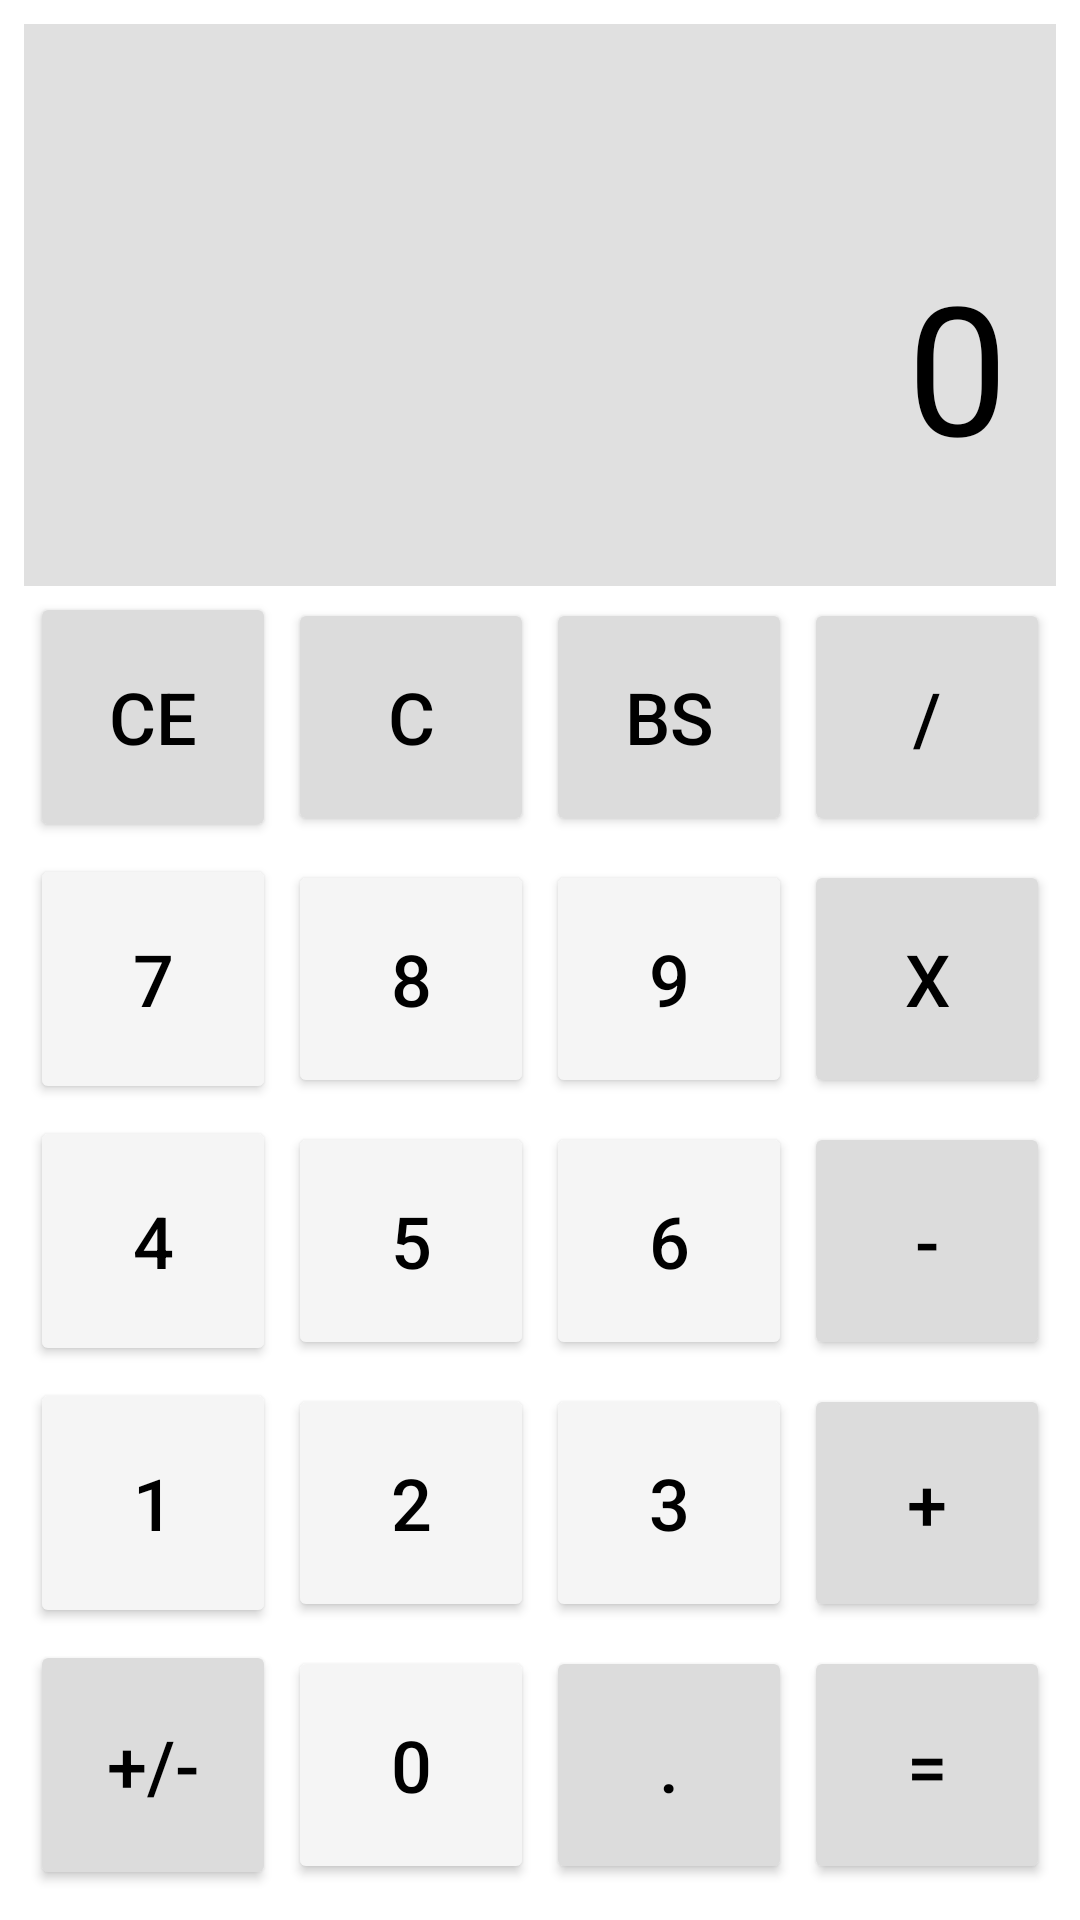

Reconstruct the res/layout file that produces this screen, plus the resources it refers to.
<!-- AndroidManifest.xml: application theme Theme.Calculator -->
<!-- res/layout/activity_calculator.xml -->
<?xml version="1.0" encoding="utf-8"?>
<androidx.constraintlayout.widget.ConstraintLayout xmlns:android="http://schemas.android.com/apk/res/android"
    xmlns:app="http://schemas.android.com/apk/res-auto"
    xmlns:tools="http://schemas.android.com/tools"
    android:layout_width="match_parent"
    android:layout_height="match_parent"
    android:padding="8dp">

    
    <LinearLayout
        android:id="@+id/display_screen"
        android:layout_width="0dp"
        android:layout_height="0dp"
        android:orientation="vertical"
        android:background="@color/calculator_display_background"
        app:layout_constraintTop_toTopOf="parent"
        app:layout_constraintStart_toStartOf="parent"
        app:layout_constraintEnd_toEndOf="parent"
        app:layout_constraintBottom_toTopOf="@id/guideline">

        <TextView
            android:id="@+id/tvHistory"
            android:layout_width="match_parent"
            android:layout_height="wrap_content"
            android:gravity="end"
            android:paddingHorizontal="16dp"
            android:paddingTop="8dp"
            android:textColor="@color/form_label_text"
            android:textSize="24sp"
            tools:text="8 ×" />

        <TextView
            android:id="@+id/tvResult"
            android:layout_width="match_parent"
            android:layout_height="0dp"
            android:layout_weight="1"
            android:gravity="end|center_vertical"
            android:padding="16dp"
            android:text="@string/calc_display_default"
            android:textColor="@color/black"
            android:textSize="60sp" />

    </LinearLayout>


    <androidx.constraintlayout.widget.Guideline
        android:id="@+id/guideline"
        android:layout_width="wrap_content"
        android:layout_height="wrap_content"
        android:orientation="horizontal"
        app:layout_constraintGuide_percent="0.30" />

    
    <Button
        android:id="@+id/button_ce"
        style="@style/CalculatorOperatorButton"
        android:text="@string/button_ce"
        app:layout_constraintBottom_toTopOf="@id/button_seven"
        app:layout_constraintEnd_toStartOf="@+id/button_c"
        app:layout_constraintHorizontal_chainStyle="spread"
        app:layout_constraintStart_toStartOf="parent"
        app:layout_constraintTop_toTopOf="@id/guideline" />

    <Button
        android:id="@+id/button_c"
        style="@style/CalculatorOperatorButton"
        android:text="@string/button_c"
        app:layout_constraintBottom_toBottomOf="@id/button_ce"
        app:layout_constraintEnd_toStartOf="@+id/button_bs"
        app:layout_constraintStart_toEndOf="@+id/button_ce"
        app:layout_constraintTop_toTopOf="@id/button_ce" />

    <Button
        android:id="@+id/button_bs"
        style="@style/CalculatorOperatorButton"
        android:text="@string/button_bs"
        app:layout_constraintBottom_toBottomOf="@id/button_ce"
        app:layout_constraintEnd_toStartOf="@+id/button_divide"
        app:layout_constraintStart_toEndOf="@+id/button_c"
        app:layout_constraintTop_toTopOf="@id/button_ce" />

    <Button
        android:id="@+id/button_divide"
        style="@style/CalculatorOperatorButton"
        android:text="@string/button_divide"
        app:layout_constraintBottom_toBottomOf="@id/button_ce"
        app:layout_constraintEnd_toEndOf="parent"
        app:layout_constraintStart_toEndOf="@+id/button_bs"
        app:layout_constraintTop_toTopOf="@id/button_ce" />

    
    <Button
        android:id="@+id/button_seven"
        style="@style/CalculatorNumberButton"
        android:text="@string/button_seven"
        app:layout_constraintBottom_toTopOf="@id/button_four"
        app:layout_constraintEnd_toStartOf="@+id/button_eight"
        app:layout_constraintHorizontal_chainStyle="spread"
        app:layout_constraintStart_toStartOf="parent"
        app:layout_constraintTop_toBottomOf="@id/button_ce" />

    <Button
        android:id="@+id/button_eight"
        style="@style/CalculatorNumberButton"
        android:text="@string/button_eight"
        app:layout_constraintBottom_toBottomOf="@id/button_seven"
        app:layout_constraintEnd_toStartOf="@+id/button_nine"
        app:layout_constraintStart_toEndOf="@+id/button_seven"
        app:layout_constraintTop_toTopOf="@id/button_seven" />

    <Button
        android:id="@+id/button_nine"
        style="@style/CalculatorNumberButton"
        android:text="@string/button_nine"
        app:layout_constraintBottom_toBottomOf="@id/button_seven"
        app:layout_constraintEnd_toStartOf="@+id/button_multiply"
        app:layout_constraintStart_toEndOf="@+id/button_eight"
        app:layout_constraintTop_toTopOf="@id/button_seven" />

    <Button
        android:id="@+id/button_multiply"
        style="@style/CalculatorOperatorButton"
        android:text="@string/button_multiply"
        app:layout_constraintBottom_toBottomOf="@id/button_seven"
        app:layout_constraintEnd_toEndOf="parent"
        app:layout_constraintStart_toEndOf="@+id/button_nine"
        app:layout_constraintTop_toTopOf="@id/button_seven" />

    
    <Button
        android:id="@+id/button_four"
        style="@style/CalculatorNumberButton"
        android:text="@string/button_four"
        app:layout_constraintBottom_toTopOf="@id/button_one"
        app:layout_constraintEnd_toStartOf="@+id/button_five"
        app:layout_constraintHorizontal_chainStyle="spread"
        app:layout_constraintStart_toStartOf="parent"
        app:layout_constraintTop_toBottomOf="@id/button_seven" />

    <Button
        android:id="@+id/button_five"
        style="@style/CalculatorNumberButton"
        android:text="@string/button_five"
        app:layout_constraintBottom_toBottomOf="@id/button_four"
        app:layout_constraintEnd_toStartOf="@+id/button_six"
        app:layout_constraintStart_toEndOf="@+id/button_four"
        app:layout_constraintTop_toTopOf="@id/button_four" />

    <Button
        android:id="@+id/button_six"
        style="@style/CalculatorNumberButton"
        android:text="@string/button_six"
        app:layout_constraintBottom_toBottomOf="@id/button_four"
        app:layout_constraintEnd_toStartOf="@+id/button_subtract"
        app:layout_constraintStart_toEndOf="@+id/button_five"
        app:layout_constraintTop_toTopOf="@id/button_four" />

    <Button
        android:id="@+id/button_subtract"
        style="@style/CalculatorOperatorButton"
        android:text="@string/button_subtract"
        app:layout_constraintBottom_toBottomOf="@id/button_four"
        app:layout_constraintEnd_toEndOf="parent"
        app:layout_constraintStart_toEndOf="@+id/button_six"
        app:layout_constraintTop_toTopOf="@id/button_four" />

    
    <Button
        android:id="@+id/button_one"
        style="@style/CalculatorNumberButton"
        android:text="@string/button_one"
        app:layout_constraintBottom_toTopOf="@id/button_plus_minus"
        app:layout_constraintEnd_toStartOf="@+id/button_two"
        app:layout_constraintHorizontal_chainStyle="spread"
        app:layout_constraintStart_toStartOf="parent"
        app:layout_constraintTop_toBottomOf="@id/button_four" />

    <Button
        android:id="@+id/button_two"
        style="@style/CalculatorNumberButton"
        android:text="@string/button_two"
        app:layout_constraintBottom_toBottomOf="@id/button_one"
        app:layout_constraintEnd_toStartOf="@+id/button_three"
        app:layout_constraintStart_toEndOf="@+id/button_one"
        app:layout_constraintTop_toTopOf="@id/button_one" />

    <Button
        android:id="@+id/button_three"
        style="@style/CalculatorNumberButton"
        android:text="@string/button_three"
        app:layout_constraintBottom_toBottomOf="@id/button_one"
        app:layout_constraintEnd_toStartOf="@+id/button_add"
        app:layout_constraintStart_toEndOf="@+id/button_two"
        app:layout_constraintTop_toTopOf="@id/button_one" />

    <Button
        android:id="@+id/button_add"
        style="@style/CalculatorOperatorButton"
        android:text="@string/button_add"
        app:layout_constraintBottom_toBottomOf="@id/button_one"
        app:layout_constraintEnd_toEndOf="parent"
        app:layout_constraintStart_toEndOf="@+id/button_three"
        app:layout_constraintTop_toTopOf="@id/button_one" />


    
    <Button
        android:id="@+id/button_plus_minus"
        style="@style/CalculatorOperatorButton"
        android:text="@string/button_plus_minus"
        app:layout_constraintBottom_toBottomOf="parent"
        app:layout_constraintEnd_toStartOf="@+id/button_zero"
        app:layout_constraintHorizontal_chainStyle="spread"
        app:layout_constraintStart_toStartOf="parent"
        app:layout_constraintTop_toBottomOf="@id/button_one" />

    <Button
        android:id="@+id/button_zero"
        style="@style/CalculatorNumberButton"
        android:text="@string/button_zero"
        app:layout_constraintBottom_toBottomOf="@id/button_plus_minus"
        app:layout_constraintEnd_toStartOf="@+id/button_dot"
        app:layout_constraintStart_toEndOf="@+id/button_plus_minus"
        app:layout_constraintTop_toTopOf="@id/button_plus_minus" />

    <Button
        android:id="@+id/button_dot"
        style="@style/CalculatorOperatorButton"
        android:text="@string/button_dot"
        app:layout_constraintBottom_toBottomOf="@id/button_plus_minus"
        app:layout_constraintEnd_toStartOf="@+id/button_equals"
        app:layout_constraintStart_toEndOf="@+id/button_zero"
        app:layout_constraintTop_toTopOf="@id/button_plus_minus" />

    <Button
        android:id="@+id/button_equals"
        style="@style/CalculatorOperatorButton"
        android:text="@string/button_equals"
        app:layout_constraintBottom_toBottomOf="@id/button_plus_minus"
        app:layout_constraintEnd_toEndOf="parent"
        app:layout_constraintStart_toEndOf="@+id/button_dot"
        app:layout_constraintTop_toTopOf="@id/button_plus_minus" />

</androidx.constraintlayout.widget.ConstraintLayout>
<!-- resources referenced by this layout -->
<resources>
  <color name="black">#FF000000</color>
  <color name="calculator_display_background">#E0E0E0</color>
  <color name="form_label_text">#616161</color>
  <string name="button_add">+</string>
  <string name="button_bs">BS</string>
  <string name="button_c">C</string>
  <string name="button_ce">CE</string>
  <string name="button_divide">/</string>
  <string name="button_dot">.</string>
  <string name="button_eight">8</string>
  <string name="button_equals">=</string>
  <string name="button_five">5</string>
  <string name="button_four">4</string>
  <string name="button_multiply">x</string>
  <string name="button_nine">9</string>
  <string name="button_one">1</string>
  <string name="button_plus_minus">+/-</string>
  <string name="button_seven">7</string>
  <string name="button_six">6</string>
  <string name="button_subtract">-</string>
  <string name="button_three">3</string>
  <string name="button_two">2</string>
  <string name="button_zero">0</string>
  <string name="calc_display_default">0</string>
  <style name="CalculatorNumberButton" parent="CalculatorButton">
          <item name="backgroundTint">@color/calculator_number_button_background</item>
      </style>
  <style name="CalculatorOperatorButton" parent="CalculatorButton">
          <item name="backgroundTint">@color/calculator_operator_button_background</item>
      </style>
  <style name="Theme.Calculator" parent="Theme.MaterialComponents.DayNight.NoActionBar">
          
          <item name="colorPrimary">@color/action_bar_background</item>
          <item name="colorPrimaryVariant">@color/action_bar_background</item>
          <item name="colorOnPrimary">@color/white</item>
          
          <item name="colorSecondary">@color/teal_200</item>
          <item name="colorSecondaryVariant">@color/teal_700</item>
          <item name="colorOnSecondary">@color/black</item>
          
          <item name="android:statusBarColor">?attr/colorPrimaryVariant</item>
          
      </style>
  <style name="CalculatorButton">
          <item name="android:layout_width">0dp</item>
          <item name="android:layout_height">0dp</item>
          <item name="android:layout_margin">2dp</item>
          <item name="android:textSize">24sp</item>
          <item name="android:textColor">@color/black</item>
          <item name="android:insetTop">0dp</item>
          <item name="android:insetBottom">0dp</item>
          <item name="cornerRadius">8dp</item>
      </style>
  <color name="calculator_number_button_background">#F5F5F5</color>
  <color name="calculator_operator_button_background">#DCDCDC</color>
  <color name="action_bar_background">#333333</color>
  <color name="white">#FFFFFFFF</color>
  <color name="teal_200">#FF03DAC5</color>
  <color name="teal_700">#FF018786</color>
</resources>
